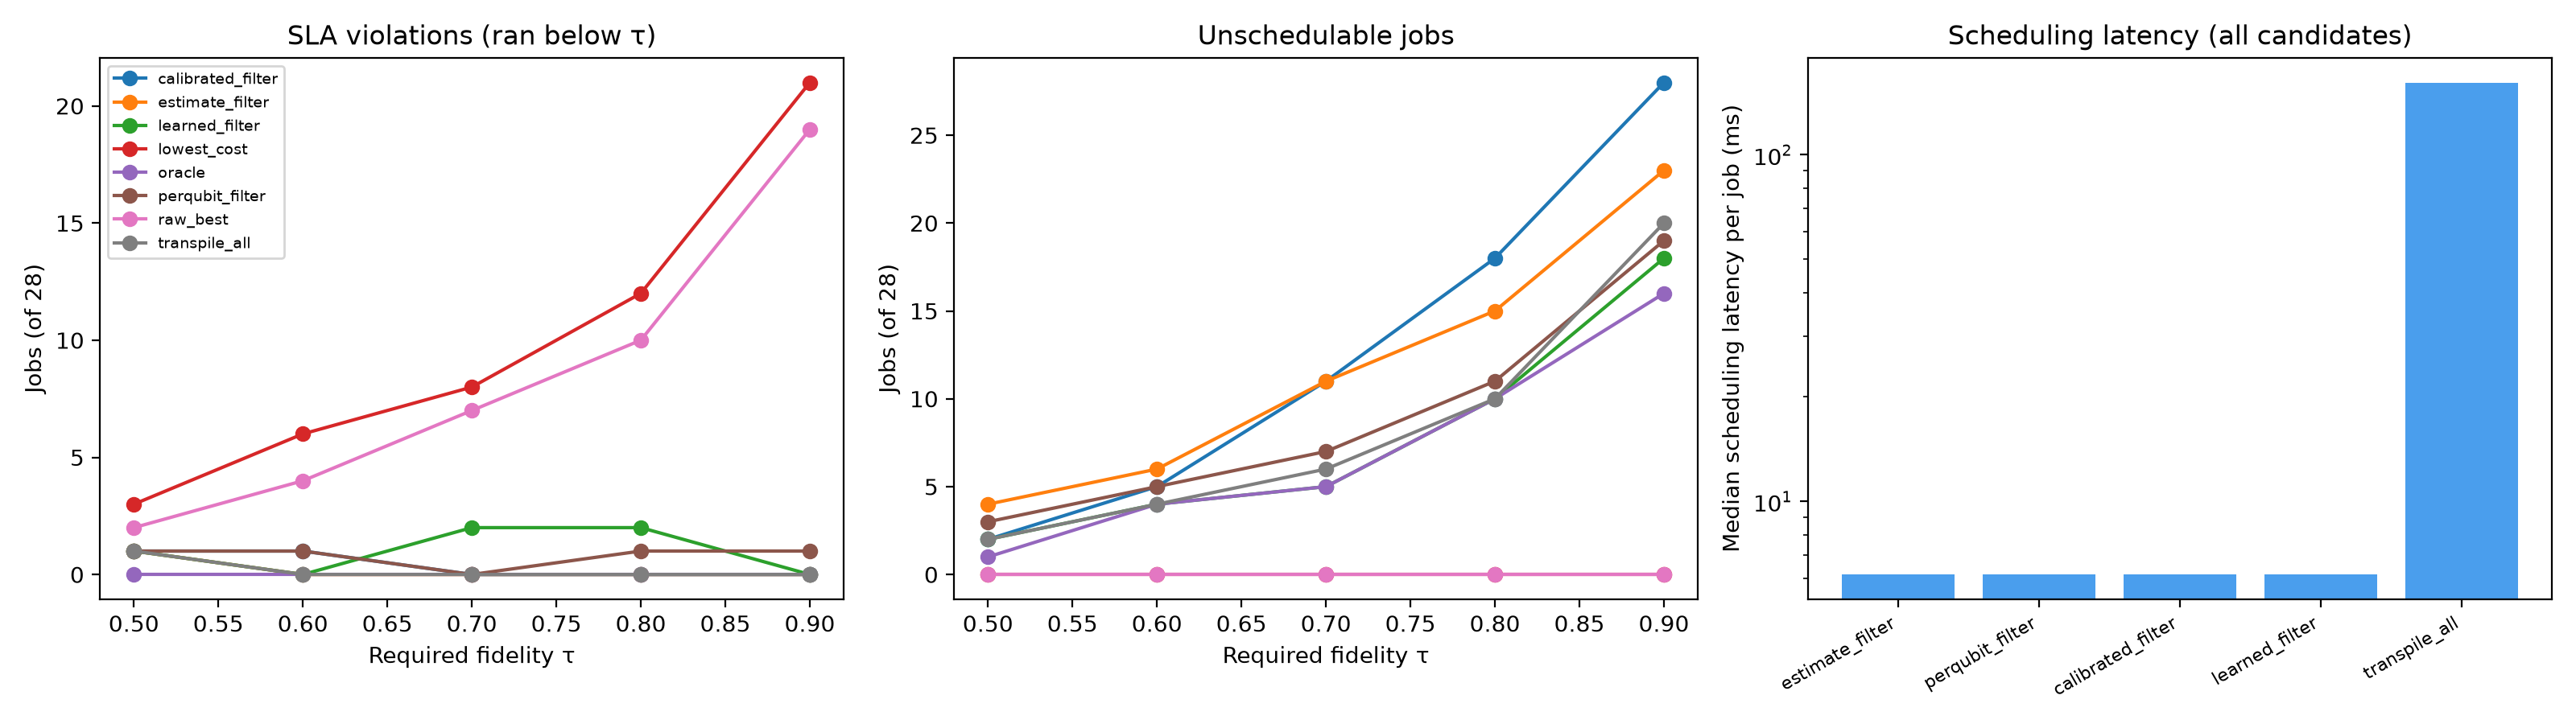

The file beside this chart, header and first rows:
tau, policy, jobs, ran, sla_violations, unschedulable, false_unschedulable, violation_rate, mean_success, mean_effective_cost, median_latency_ms
0.5, raw_best, 28, 28, 2, 0, 0, 0.07143, 0.7966, 66.86, 0.0
0.5, lowest_cost, 28, 28, 3, 0, 0, 0.1071, 0.7459, 2.028, 0.0
0.5, estimate_filter, 28, 24, 1, 4, 3, 0.03571, 0.8527, 32.52, 6.149
0.5, perqubit_filter, 28, 25, 1, 3, 2, 0.03571, 0.8385, 12.61, 6.149
0.5, calibrated_filter, 28, 26, 1, 2, 2, 0.03571, 0.8201, 21.09, 6.149
0.5, learned_filter, 28, 26, 1, 2, 1, 0.03571, 0.8315, 35.48, 6.149
0.5, transpile_all, 28, 26, 1, 2, 1, 0.03571, 0.8344, 53.01, 161.4
0.5, oracle, 28, 27, 0, 1, 0, 0.0, 0.8367, 30.47, 0.0
0.6, raw_best, 28, 28, 4, 0, 0, 0.1429, 0.7966, 66.86, 0.0
0.6, lowest_cost, 28, 28, 6, 0, 0, 0.2143, 0.7459, 2.028, 0.0
0.6, estimate_filter, 28, 22, 0, 6, 2, 0.0, 0.8757, 24, 6.149
0.6, perqubit_filter, 28, 23, 1, 5, 1, 0.03571, 0.8652, 5.545, 6.149
0.6, calibrated_filter, 28, 23, 1, 5, 2, 0.03571, 0.8633, 11.03, 6.149
0.6, learned_filter, 28, 24, 0, 4, 0, 0.0, 0.8578, 22.23, 6.149
0.6, transpile_all, 28, 24, 0, 4, 0, 0.0, 0.8589, 45.38, 161.4
0.6, oracle, 28, 24, 0, 4, 0, 0.0, 0.8729, 21.42, 0.0
0.7, raw_best, 28, 28, 7, 0, 0, 0.25, 0.7966, 66.86, 0.0
0.7, lowest_cost, 28, 28, 8, 0, 0, 0.2857, 0.7459, 2.028, 0.0
0.7, estimate_filter, 28, 17, 0, 11, 6, 0.0, 0.9071, 17.37, 6.149
0.7, perqubit_filter, 28, 21, 0, 7, 2, 0.0, 0.8824, 5.879, 6.149
0.7, calibrated_filter, 28, 17, 0, 11, 6, 0.0, 0.9078, 9.231, 6.149
0.7, learned_filter, 28, 23, 2, 5, 1, 0.07143, 0.8648, 20.3, 6.149
0.7, transpile_all, 28, 22, 0, 6, 1, 0.0, 0.8762, 38.46, 161.4
0.7, oracle, 28, 23, 0, 5, 0, 0.0, 0.8825, 16.3, 0.0
0.8, raw_best, 28, 28, 10, 0, 0, 0.3571, 0.7966, 66.86, 0.0
0.8, lowest_cost, 28, 28, 12, 0, 0, 0.4286, 0.7459, 2.028, 0.0
0.8, estimate_filter, 28, 13, 0, 15, 5, 0.0, 0.9248, 18.15, 6.149
0.8, perqubit_filter, 28, 17, 1, 11, 1, 0.03571, 0.9084, 6.784, 6.149
0.8, calibrated_filter, 28, 10, 0, 18, 8, 0.0, 0.9272, 11.78, 6.149
0.8, learned_filter, 28, 18, 2, 10, 2, 0.07143, 0.8962, 13.05, 6.149
0.8, transpile_all, 28, 18, 0, 10, 0, 0.0, 0.9031, 29.28, 161.4
0.8, oracle, 28, 18, 0, 10, 0, 0.0, 0.9168, 13.06, 0.0
0.9, raw_best, 28, 28, 19, 0, 0, 0.6786, 0.7966, 66.86, 0.0
0.9, lowest_cost, 28, 28, 21, 0, 0, 0.75, 0.7459, 2.028, 0.0
0.9, estimate_filter, 28, 5, 0, 23, 7, 0.0, 0.9443, 13.5, 6.149
0.9, perqubit_filter, 28, 9, 1, 19, 3, 0.03571, 0.9283, 9.266, 6.149
0.9, calibrated_filter, 28, 0, 0, 28, 12, 0.0, , , 6.149
0.9, learned_filter, 28, 10, 0, 18, 2, 0.0, 0.9332, 7.299, 6.149
0.9, transpile_all, 28, 8, 0, 20, 4, 0.0, 0.9417, 14.65, 161.4
0.9, oracle, 28, 12, 0, 16, 0, 0.0, 0.9432, 8.101, 0.0
